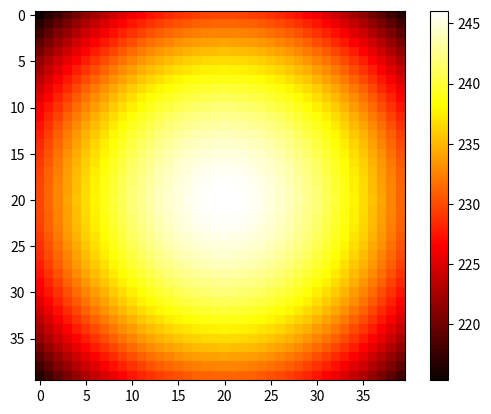

Source code (Python):
import os
from time import time

import matplotlib.pyplot as plt
import pandas as pd
import numpy as np


def shrink(arr):
    edge_min = 0
    edge_max = 360 + edge_min
    arr[arr > edge_max] -= 360
    arr[arr < edge_min] += 360
    if np.any(arr > edge_max) or np.any(arr < edge_min):
        return shrink(arr)
    else:
        return arr


if __name__ == "__main__":
    f = 32e9  # 工作频率
    c = 3e8  # 光速
    wl = c / f
    print("wave length:{:.2f}mm".format(wl * 1e3))
    k = 2 * np.pi / wl  # 波数
    # h =
    # feed = [-91.88 / 1e3, 0, 342.9 / 1e3]
    feed = [0, 0, 0.17]
    N = 40  # 反射面共有N*N个单元

    dx = dy = 4.7 / 1e3
    x_arr = np.arange(-N / 2 * dx, N / 2 * dx, dx)
    y_arr = np.arange(-N / 2 * dy, N / 2 * dy, dy)
    X, Y = np.meshgrid(x_arr, y_arr)

    # 创建一个空的二维数组表示反射面上的相位分布
    phi_arr = np.zeros((N, N))
    for i in range(N):
        for j in range(N):
            x = X[i, j]  # 获取当前单元的x坐标值
            y = Y[i, j]  # 获取当前单元的y坐标值
            phi_arr[i, j] = - k * np.sqrt((x - feed[0]) ** 2 + (y - feed[1]) ** 2 + feed[2] ** 2)  # 计算并赋值当前单元的相位值

    phi_arr = shrink(phi_arr)
    plt.figure()
    plt.imshow(phi_arr, cmap='hot', interpolation='nearest')
    plt.colorbar()
    plt.show()
